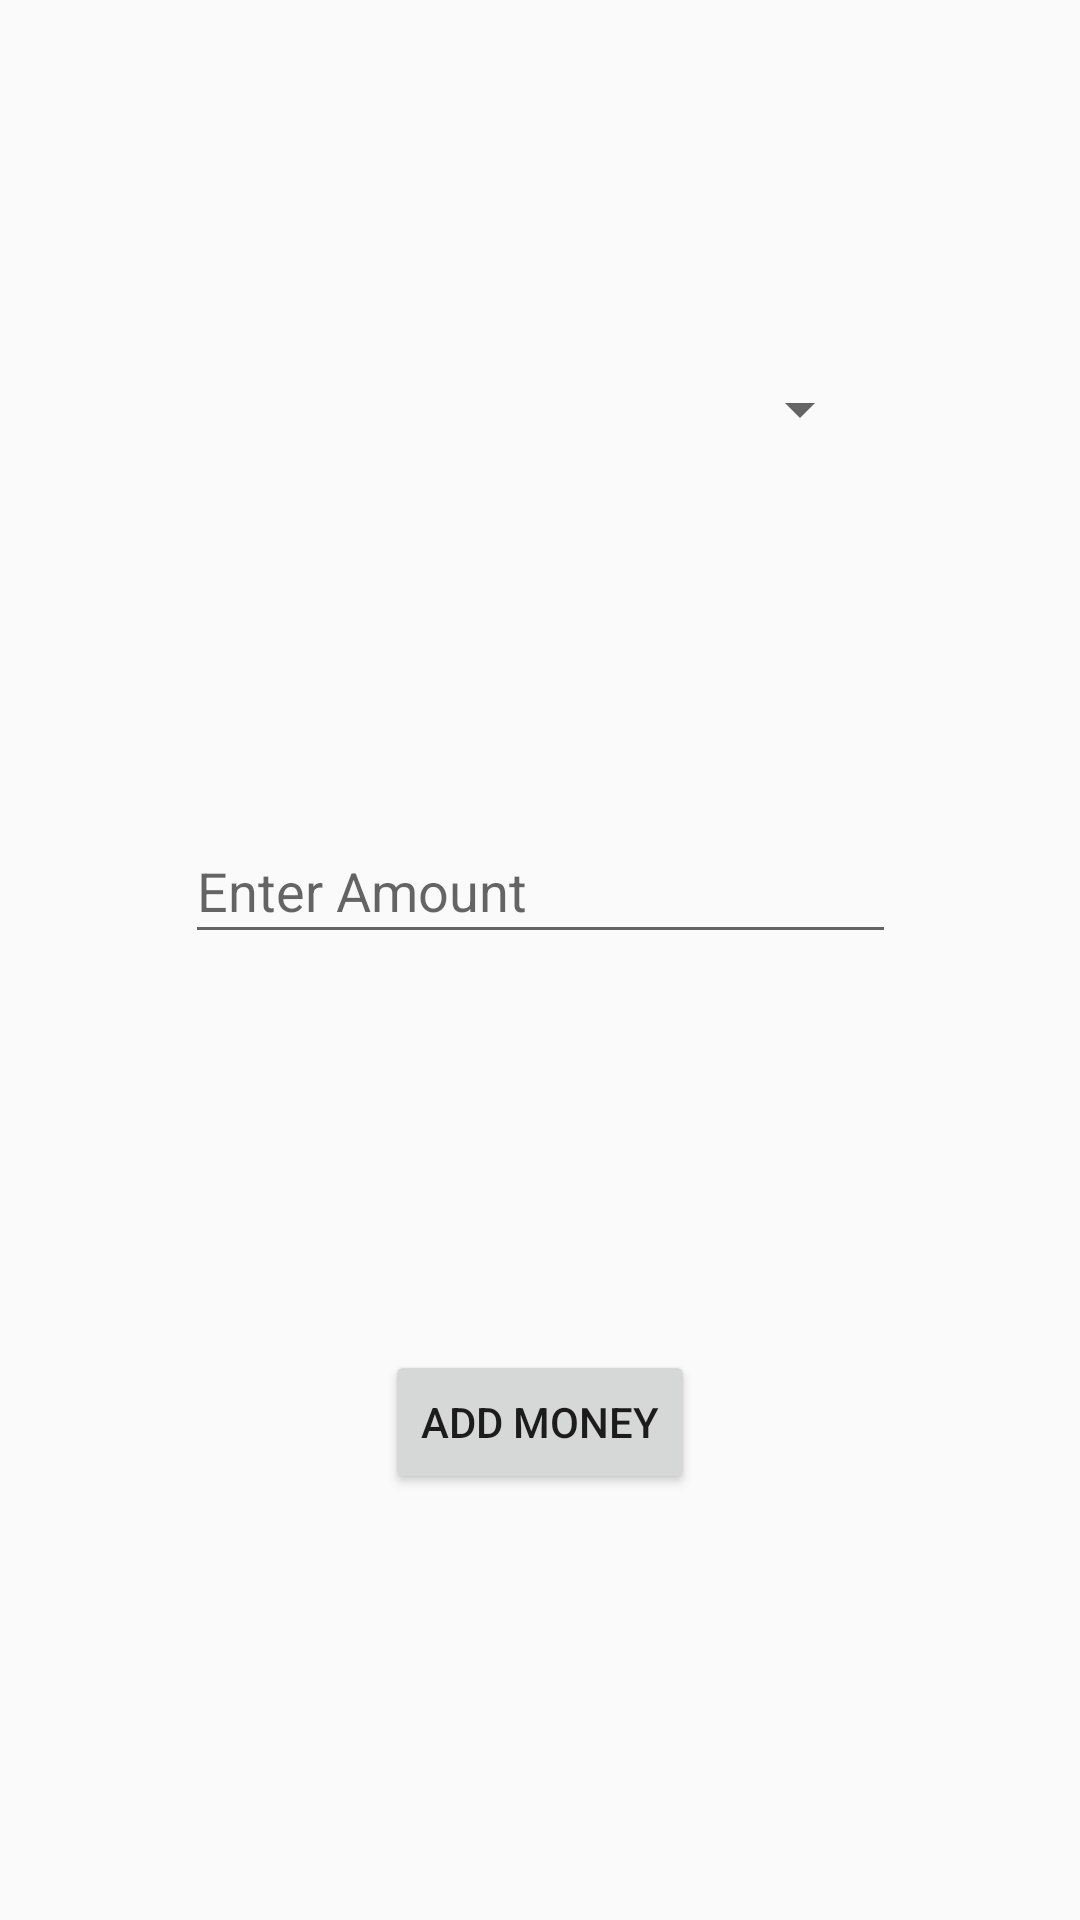

Layout XML and referenced resources for this Android screen:
<!-- AndroidManifest.xml: application theme Theme.AppCompat.DayNight.NoActionBar -->
<!-- res/layout/activity_addmoney.xml -->
<?xml version="1.0" encoding="utf-8"?>
<androidx.constraintlayout.widget.ConstraintLayout xmlns:android="http://schemas.android.com/apk/res/android"
    xmlns:app="http://schemas.android.com/apk/res-auto"
    xmlns:tools="http://schemas.android.com/tools"
    android:layout_width="match_parent"
    android:layout_height="match_parent">


    <Spinner
        android:id="@+id/accounts"
        android:layout_width="228dp"
        android:layout_height="41dp"
        android:layout_marginTop="116dp"
        app:layout_constraintEnd_toEndOf="parent"
        app:layout_constraintHorizontal_bias="0.475"
        app:layout_constraintStart_toStartOf="parent"
        app:layout_constraintTop_toTopOf="parent" />

    <EditText
        android:id="@+id/amount"
        android:layout_width="237dp"
        android:layout_height="45dp"
        android:layout_marginTop="116dp"
        android:ems="10"
        android:hint="Enter Amount"
        android:inputType="textPersonName"
        app:layout_constraintEnd_toEndOf="parent"
        app:layout_constraintStart_toStartOf="parent"
        app:layout_constraintTop_toBottomOf="@+id/accounts" />

    <Button
        android:id="@+id/add"
        android:layout_width="wrap_content"
        android:layout_height="wrap_content"
        android:layout_marginTop="132dp"
        android:text="Add Money"
        app:layout_constraintEnd_toEndOf="parent"
        app:layout_constraintStart_toStartOf="parent"
        app:layout_constraintTop_toBottomOf="@+id/amount" />

</androidx.constraintlayout.widget.ConstraintLayout>
<!-- resources referenced by this layout -->
<resources>

</resources>
